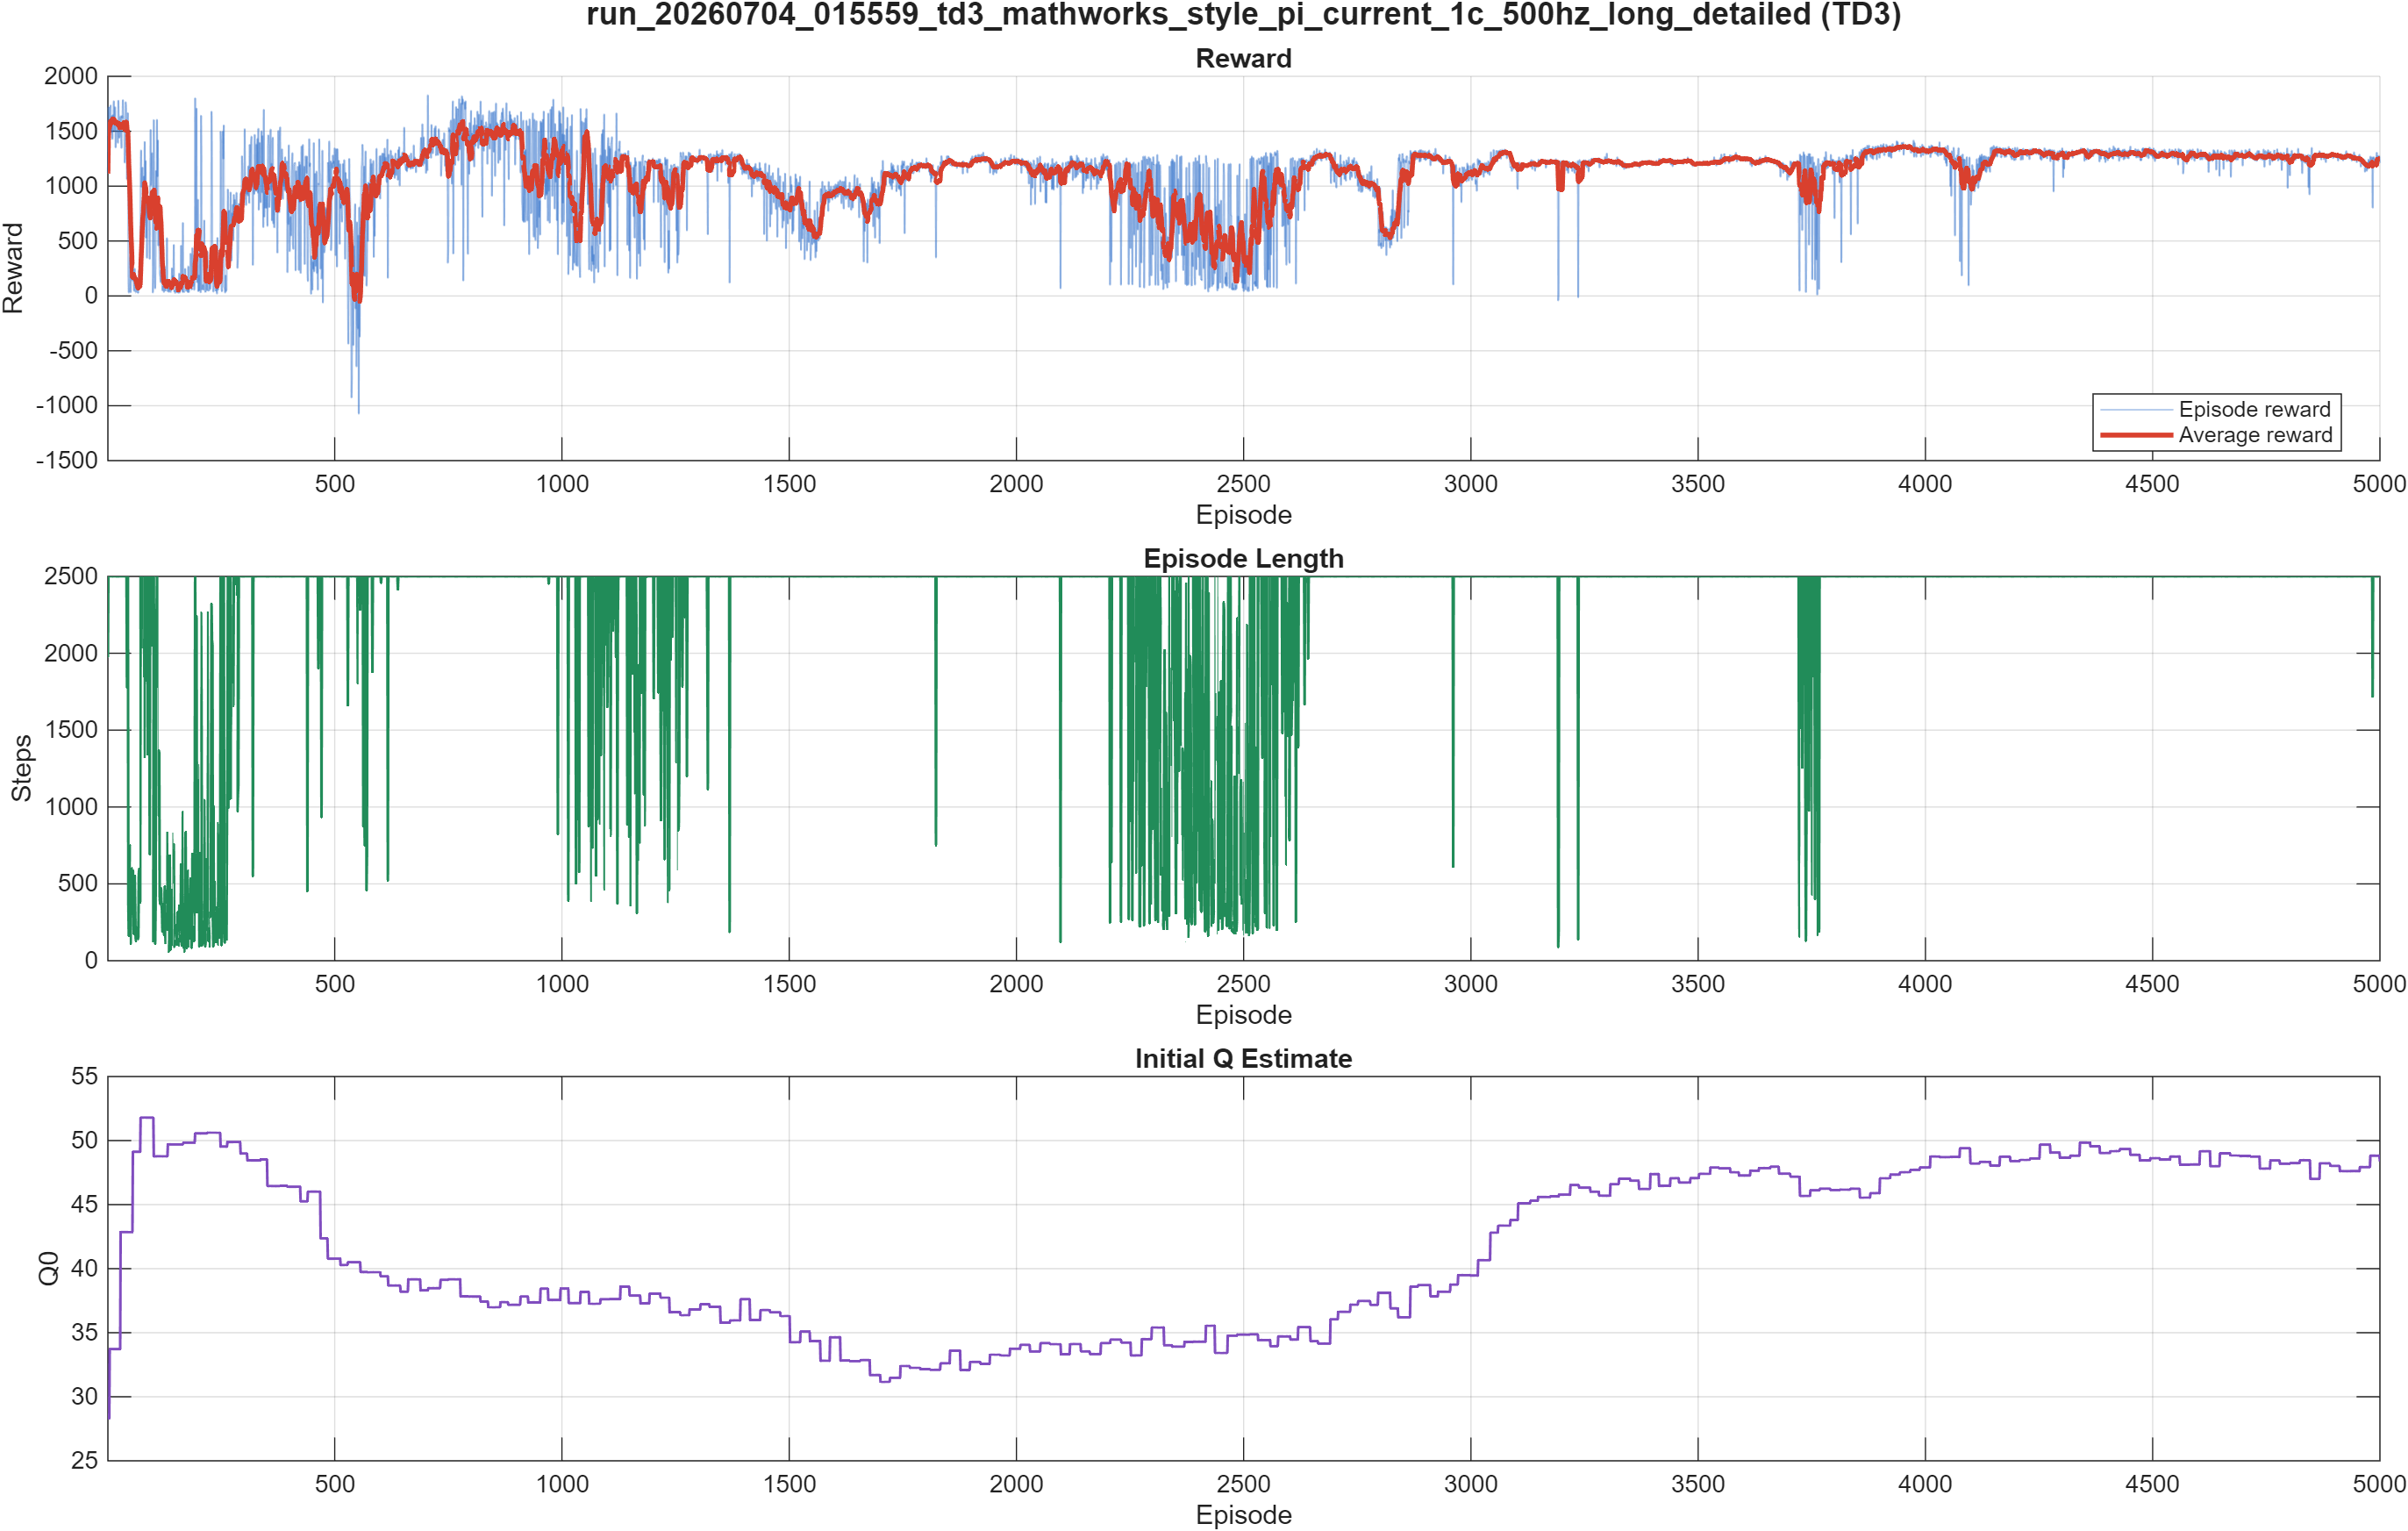

Data behind this chart, as committed beside it:
Episode, EpisodeReward, EpisodeSteps, AverageReward, StepCount, EpisodeQ0
1, 1114, 1973, 1114, 1973, 28.33
2, 1714, 2500, 1414, 4473, 28.33
3, 1721, 2500, 1516, 6973, 28.33
4, 1576, 2500, 1531, 9473, 28.33
5, 1578, 2500, 1541, 11973, 33.72
6, 1716, 2500, 1570, 14473, 33.72
7, 1734, 2500, 1593, 16973, 33.72
8, 1523, 2500, 1585, 19473, 33.72
9, 1492, 2500, 1574, 21973, 33.72
10, 1638, 2500, 1581, 24473, 33.72
11, 1430, 2500, 1612, 26973, 33.72
12, 1646, 2500, 1606, 29473, 33.72
13, 1574, 2500, 1591, 31973, 33.72
14, 1773, 2500, 1611, 34473, 33.72
15, 1506, 2500, 1603, 36973, 33.72
16, 1589, 2500, 1591, 39473, 33.72
17, 1718, 2500, 1589, 41973, 33.72
18, 1353, 2500, 1572, 44473, 33.72
19, 1538, 2500, 1577, 46973, 33.72
20, 1591, 2500, 1572, 49473, 33.72
21, 1545, 2500, 1583, 51973, 33.72
22, 1575, 2500, 1576, 54473, 33.72
23, 1394, 2500, 1558, 56973, 33.72
24, 1778, 2500, 1559, 59473, 33.72
25, 1630, 2500, 1571, 61973, 33.72
26, 1442, 2500, 1556, 64473, 33.72
27, 1455, 2500, 1530, 66973, 33.72
28, 1615, 2500, 1556, 69473, 33.72
29, 1635, 2500, 1566, 71973, 42.86
30, 1432, 2500, 1550, 74473, 42.86
31, 1348, 2500, 1530, 76973, 42.86
32, 1639, 2500, 1537, 79473, 42.86
33, 1620, 2500, 1559, 81973, 42.86
34, 1783, 2500, 1560, 84473, 42.86
35, 1670, 2500, 1564, 86973, 42.86
36, 1586, 2500, 1578, 89473, 42.86
37, 1491, 2500, 1582, 91973, 42.86
38, 1214, 2500, 1542, 94473, 42.86
39, 1335, 2500, 1512, 96973, 42.86
40, 1764, 2500, 1545, 99473, 42.86
41, 1738, 2500, 1584, 101973, 42.86
42, 1592, 2500, 1579, 104473, 42.86
43, 1065, 1778, 1524, 106251, 42.86
44, 1502, 2500, 1496, 108751, 42.86
45, 1665, 2500, 1495, 111251, 42.86
46, 126.2, 370, 1349, 111621, 42.86
47, 30.99, 163, 1203, 111784, 42.86
48, 127.1, 369, 1095, 112153, 42.86
49, 300.2, 693, 991, 112846, 42.86
50, 354.9, 749, 850.1, 113595, 42.86
51, 33.56, 111, 679.7, 113706, 42.86
52, 177.4, 455, 538.2, 114161, 42.86
53, 214.1, 559, 453.2, 114720, 42.86
54, 192, 601, 322.1, 115321, 42.86
55, 141.3, 413, 169.8, 115734, 42.86
56, 253.5, 585, 182.5, 116319, 49.12
57, 207.9, 507, 200.2, 116826, 49.12
58, 54.72, 176, 192.9, 117002, 49.12
59, 46.2, 182, 167.6, 117184, 49.12
60, 246.6, 551, 156.7, 117735, 49.12
... 4,940 more rows
